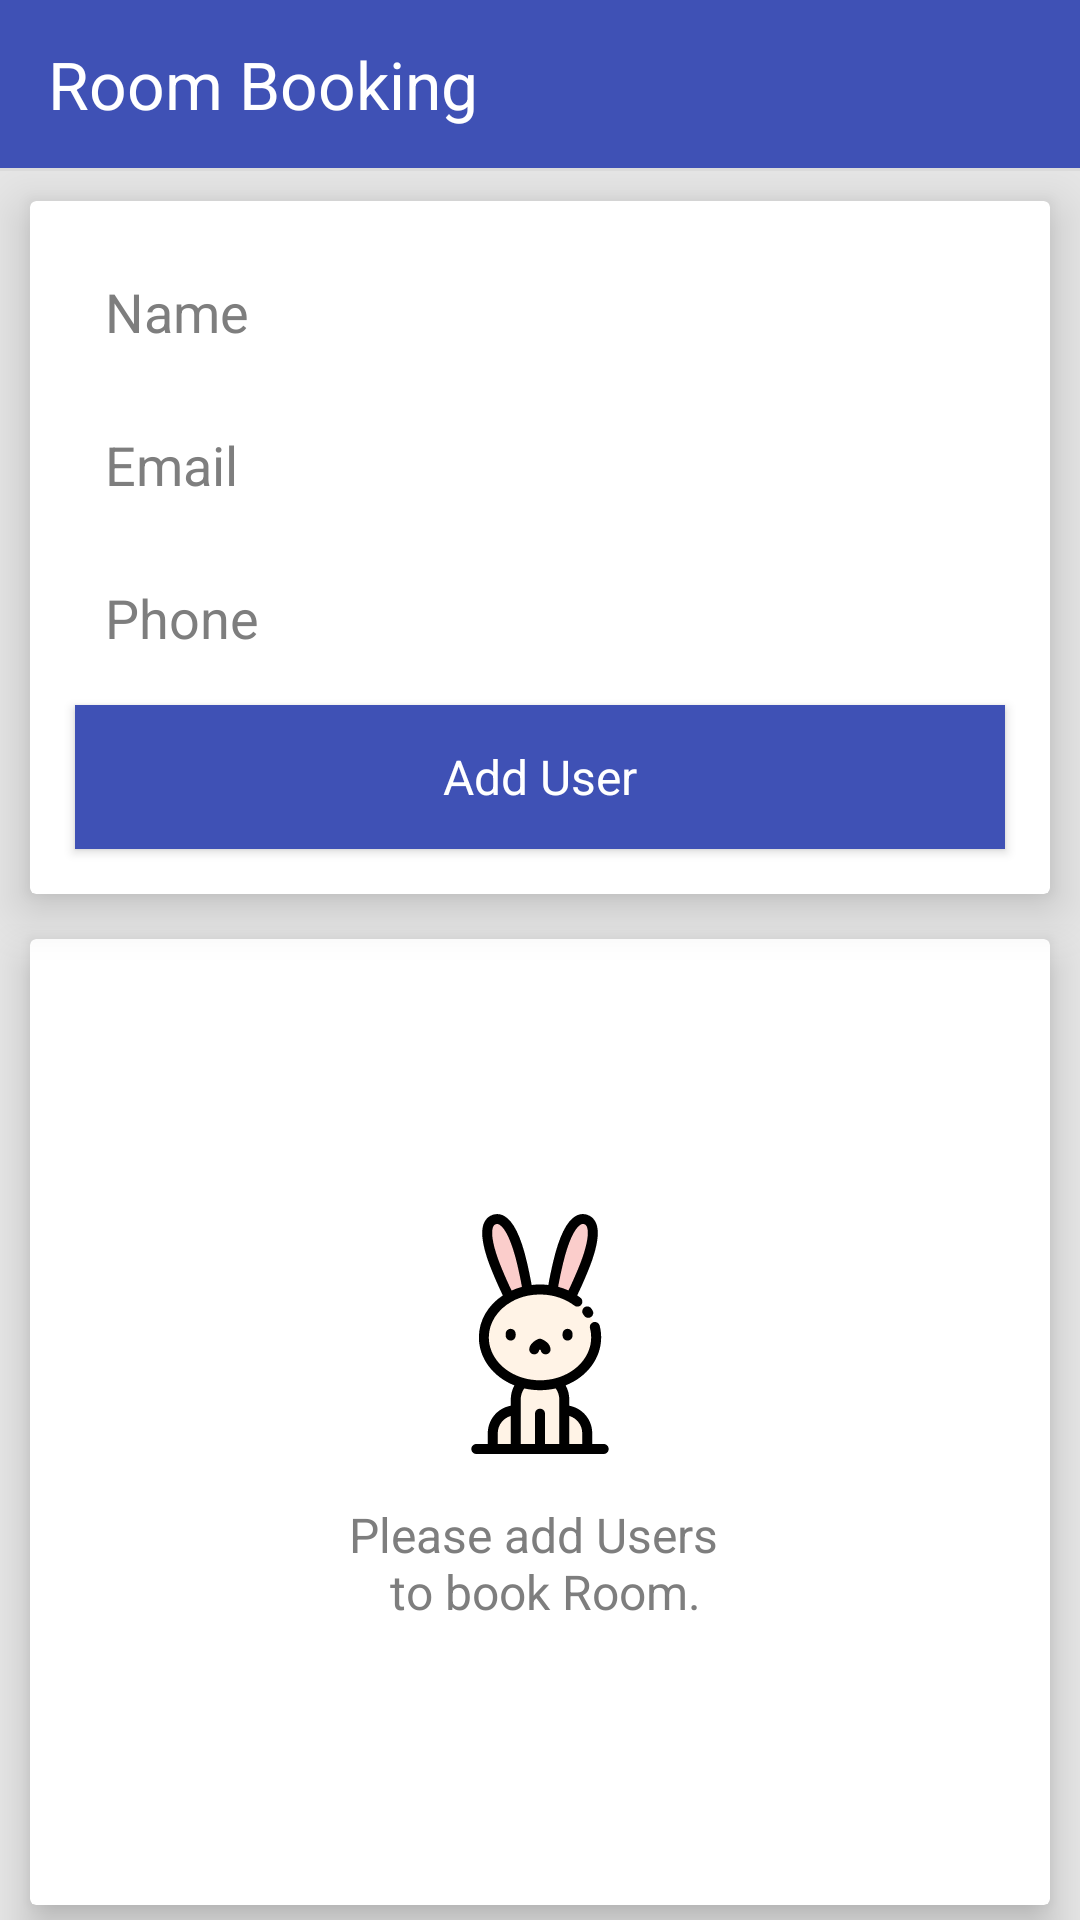

Android layout source for this screen:
<!-- AndroidManifest.xml: application theme AppTheme -->
<!-- res/layout/activity_add_user.xml -->
<?xml version="1.0" encoding="utf-8"?>
<android.support.design.widget.CoordinatorLayout xmlns:android="http://schemas.android.com/apk/res/android"
    xmlns:app="http://schemas.android.com/apk/res-auto"
    android:id="@+id/cl_root_view"
    android:layout_width="match_parent"
    android:layout_height="match_parent"
    android:clipChildren="false">

    <LinearLayout
        android:id="@+id/activity_main"
        android:layout_width="match_parent"
        android:layout_height="match_parent"
        android:orientation="vertical">

        <android.support.design.widget.AppBarLayout
            android:layout_width="match_parent"
            android:layout_height="wrap_content"
            app:elevation="5dp">

            <android.support.v7.widget.Toolbar
                android:id="@+id/toolbar"
                style="@style/Toolbar"
                app:subtitleTextColor="@color/white"
                app:title="@string/app_name"
                app:titleTextAppearance="@style/Toolbar.TitleText"
                app:titleTextColor="@color/white" />

            <View
                android:layout_width="match_parent"
                android:layout_height="1dp"
                android:background="@color/light_gray" />

        </android.support.design.widget.AppBarLayout>

        <LinearLayout
            android:layout_width="fill_parent"
            android:layout_height="match_parent"
            android:background="@color/grey_bg"
            android:orientation="vertical"
            android:weightSum="1">

            <android.support.v7.widget.CardView
                android:layout_width="match_parent"
                android:layout_height="wrap_content"
                android:layout_marginBottom="10dp"
                android:layout_marginLeft="10dp"
                android:layout_marginRight="10dp"
                android:layout_marginTop="10dp"
                app:cardElevation="10dp">

                <LinearLayout
                    android:layout_width="match_parent"
                    android:layout_height="wrap_content"
                    android:layout_gravity="center"
                    android:layout_margin="5dp"
                    android:orientation="vertical">

                    <android.support.design.widget.TextInputLayout
                        android:id="@+id/tl_name"
                        android:layout_width="match_parent"
                        android:layout_height="wrap_content"
                        android:textColorHint="@color/gray"
                        app:hintTextAppearance="@style/TextAppearence.App.TextInputLayout">

                        <android.support.design.widget.TextInputEditText
                            android:id="@+id/et_name"
                            style="@style/TextStyle"
                            android:layout_width="match_parent"
                            android:layout_height="wrap_content"
                            android:layout_marginLeft="20dp"
                            android:layout_marginRight="20dp"
                            android:background="@drawable/input_border_bottom"
                            android:cursorVisible="true"
                            android:gravity="center|left|bottom"
                            android:hint="@string/hint_name"
                            android:inputType="textEmailAddress"
                            android:maxLength="50"
                            android:paddingBottom="10dp"
                            android:textColor="@color/black_effective"
                            android:textSize="18sp" />

                    </android.support.design.widget.TextInputLayout>

                    <android.support.design.widget.TextInputLayout
                        android:id="@+id/tl_email"
                        android:layout_width="match_parent"
                        android:layout_height="wrap_content"
                        android:textColorHint="@color/gray"
                        app:hintTextAppearance="@style/TextAppearence.App.TextInputLayout">

                        <android.support.design.widget.TextInputEditText
                            android:id="@+id/et_email"
                            style="@style/TextStyle"
                            android:layout_width="match_parent"
                            android:layout_height="wrap_content"
                            android:layout_marginLeft="20dp"
                            android:layout_marginRight="20dp"
                            android:background="@drawable/input_border_bottom"
                            android:cursorVisible="true"
                            android:gravity="center|left|bottom"
                            android:hint="@string/hint_email"
                            android:inputType="textEmailAddress"
                            android:maxLength="50"
                            android:paddingBottom="10dp"
                            android:textColor="@color/black_effective"
                            android:textSize="18sp" />

                    </android.support.design.widget.TextInputLayout>

                    <android.support.design.widget.TextInputLayout
                        android:id="@+id/tl_phone"
                        android:layout_width="match_parent"
                        android:layout_height="wrap_content"
                        android:textColorHint="@color/gray"
                        app:hintTextAppearance="@style/TextAppearence.App.TextInputLayout">

                        <android.support.design.widget.TextInputEditText
                            android:id="@+id/et_phone"
                            style="@style/TextStyle"
                            android:layout_width="match_parent"
                            android:layout_height="wrap_content"
                            android:layout_marginLeft="20dp"
                            android:layout_marginRight="20dp"
                            android:background="@drawable/input_border_bottom"
                            android:cursorVisible="true"
                            android:gravity="center|left|bottom"
                            android:hint="@string/hint_phone"
                            android:inputType="textEmailAddress"
                            android:maxLength="50"
                            android:paddingBottom="10dp"
                            android:textColor="@color/black_effective"
                            android:textSize="18sp" />

                    </android.support.design.widget.TextInputLayout>

                    <Button
                        android:id="@+id/btn_login"
                        android:layout_width="match_parent"
                        android:layout_height="wrap_content"
                        android:layout_gravity="center"
                        android:layout_margin="10dp"
                        android:background="@color/colorPrimary"
                        android:text="@string/add_user"
                        android:textColor="@android:color/white" />
                </LinearLayout>


            </android.support.v7.widget.CardView>

            <LinearLayout
                android:layout_width="fill_parent"
                android:layout_height="match_parent"
                android:background="@color/grey_bg"
                android:orientation="vertical"
                android:weightSum="1">

                <android.support.v7.widget.CardView
                    android:layout_width="fill_parent"
                    android:layout_height="match_parent"
                    android:layout_marginBottom="@dimen/spacing_medium"
                    android:layout_marginLeft="@dimen/spacing_middle"
                    android:layout_marginRight="@dimen/spacing_middle"
                    android:layout_marginTop="@dimen/spacing_medium"
                    app:cardElevation="@dimen/elevation_card">

                    <LinearLayout
                        android:layout_width="fill_parent"
                        android:layout_height="match_parent"
                        android:orientation="vertical"
                        android:weightSum="1"
                        app:layout_behavior="@string/appbar_scrolling_view_behavior">

                        <LinearLayout
                            android:id="@+id/lvEmptyData"
                            android:layout_width="match_parent"
                            android:layout_height="0dp"
                            android:layout_weight="1"
                            android:gravity="center"
                            android:orientation="vertical"
                            android:visibility="visible">

                            <ImageView
                                android:id="@+id/imageViewEmpty"
                                android:layout_width="80dp"
                                android:layout_height="80dp"
                                android:layout_gravity="center"
                                app:srcCompat="@drawable/ic_rabbit" />

                            <TextView
                                android:id="@+id/tv_message"
                                style="@style/TextStyle.Title"
                                android:layout_width="wrap_content"
                                android:layout_height="wrap_content"
                                android:layout_gravity="center"
                                android:layout_marginTop="16dp"
                                android:gravity="center"
                                android:text="@string/empty_user_list"
                                android:textColor="@color/gray" />


                        </LinearLayout>

                        <android.support.v7.widget.RecyclerView
                            android:id="@+id/user_Recycler"
                            android:layout_width="fill_parent"
                            android:layout_height="0dp"
                            android:layout_weight="0.8"
                            android:paddingBottom="@dimen/spacing_large"
                            android:paddingLeft="@dimen/spacing_large"
                            android:paddingRight="@dimen/spacing_large"
                            android:scrollbars="horizontal"
                            android:visibility="gone" />

                        <Button
                            android:id="@+id/btn_book"
                            android:layout_width="match_parent"
                            android:layout_height="0dp"
                            android:layout_margin="10dp"
                            android:layout_weight="0.2"
                            android:background="@color/colorPrimary"
                            android:text="Book"
                            android:textColor="@android:color/white"
                            android:visibility="gone" />
                    </LinearLayout>
                </android.support.v7.widget.CardView>


            </LinearLayout>

        </LinearLayout>
    </LinearLayout>
</android.support.design.widget.CoordinatorLayout>
<!-- resources referenced by this layout -->
<resources>
  <color name="black_effective">#2a2a2a</color>
  <color name="colorPrimary">#3F51B5</color>
  <color name="gray">#7e7e7e</color>
  <color name="grey_bg">#ffe6e6e6</color>
  <color name="light_gray">#dbdbdb</color>
  <color name="white">#ffffff</color>
  <dimen name="elevation_card">8.0dip</dimen>
  <dimen name="spacing_large">5.0dip</dimen>
  <dimen name="spacing_medium">5.0dip</dimen>
  <dimen name="spacing_middle">10.0dip</dimen>
  <!-- drawable ic_rabbit: vector/xml drawable (drawable, 4675 chars, omitted) -->
  <string name="add_user">Add User</string>
  <string name="app_name">Room Booking</string>
  <string name="empty_user_list">Please add Users \n to book Room.</string>
  <string name="hint_email">Email</string>
  <string name="hint_name">Name</string>
  <string name="hint_phone">Phone</string>
  <style name="TextAppearence.App.TextInputLayout" parent="@android:style/TextAppearance">
          <item name="android:textColor">@color/gray</item>
      </style>
  <style name="TextStyle">
          <item name="android:layout_marginTop">2dp</item>
          <item name="android:layout_marginBottom">2dp</item>
          <item name="android:layout_marginLeft">2dp</item>
          <item name="android:layout_marginRight">2dp</item>
          <item name="android:textColor">@color/black_effective</item>
      </style>
  <style name="TextStyle.Title" parent="TextStyle">
          <item name="android:textAppearance">@style/TextAppearance.Text.Regular</item>
      </style>
  <style name="Toolbar" parent="Base.ThemeOverlay.AppCompat.Dark.ActionBar">
          <item name="android:layout_width">match_parent</item>
          <item name="android:layout_height">wrap_content</item>
          <item name="android:minHeight">?attr/actionBarSize</item>
          <item name="colorControlNormal">@color/white</item>
      </style>
  <style name="Toolbar.TitleText" parent="TextStyle.Heading">
          <item name="android:textColor">@color/dark_gray</item>
          <item name="android:textSize">22sp</item>
      </style>
  <style name="AppTheme" parent="Theme.AppCompat.Light.NoActionBar">
          <item name="android:windowContentOverlay">@null</item>
          <item name="colorPrimary">@color/colorPrimary</item>
          <item name="colorPrimaryDark">@color/colorPrimaryDark</item>
          <item name="colorAccent">@color/colorAccent</item>
          <item name="android:textColorPrimary">@color/black_effective</item>
          <item name="android:textColor">@color/black_effective</item>
          <item name="android:windowBackground">@color/bg_color</item>
          <item name="android:textAllCaps">false</item>
          <item name="android:textSize">16sp</item>
          <item name="android:typeface">sans</item>
          <item name="drawerArrowStyle">@style/MaterialDrawer.DrawerArrowStyle</item>
          <item name="android:textAppearance">@style/TextAppearance.Text.Regular</item>
          <item name="android:homeAsUpIndicator">@drawable/ic_arrow_back_white_24px</item>
      </style>
  <style name="TextAppearance.Text.Regular" parent="android:TextAppearance">
          <item name="fontPath">fonts/source-sans-pro/SourceSansPro-Regular.ttf</item>
      </style>
  <style name="TextStyle.Heading" parent="TextStyle">
          <item name="android:textSize">16sp</item>
          <item name="android:textAppearance">@style/TextAppearance.Text.Bold</item>
      </style>
  <color name="dark_gray">#696969</color>
  <color name="colorPrimaryDark">#303F9F</color>
  <color name="colorAccent">#FF4081</color>
  <color name="bg_color">#f7f7f7</color>
  <style name="MaterialDrawer.DrawerArrowStyle" parent="Widget.AppCompat.DrawerArrowToggle">
          <item name="spinBars">false</item>
          <item name="color">@color/white</item>
      </style>
  <style name="TextAppearance.Text.Bold" parent="android:TextAppearance">
          <item name="fontPath">fonts/source-sans-pro/SourceSansPro-Bold.ttf</item>
      </style>
</resources>
